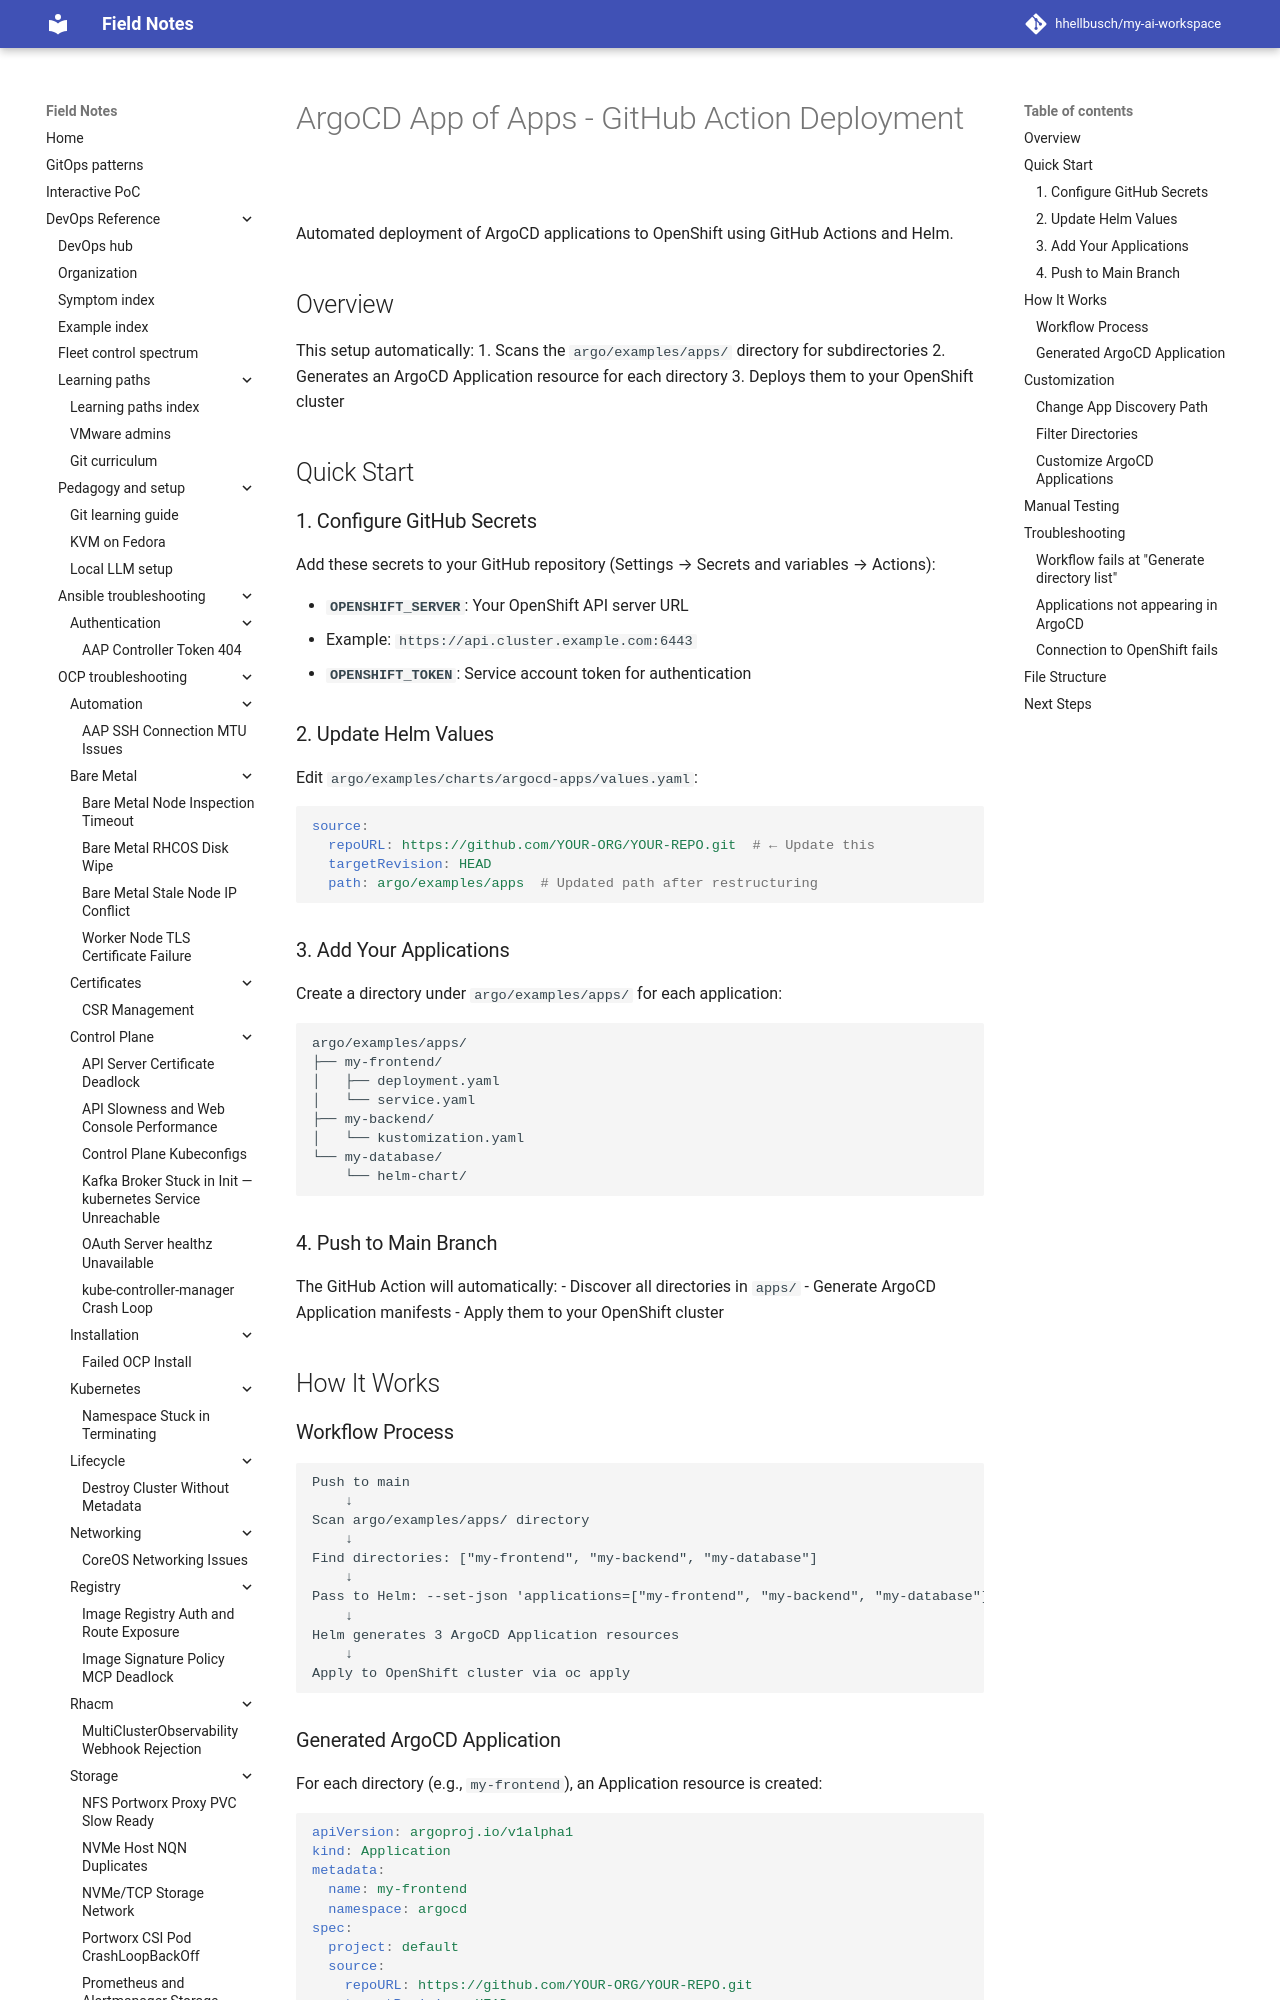

repository: hhellbusch/my-ai-workspace · page: devops/argo/examples/docs/deployment/argocd-github-action-README/index.html · generator: mkdocs

# ArgoCD App of Apps - GitHub Action Deployment

Automated deployment of ArgoCD applications to OpenShift using GitHub Actions and Helm.

## Overview

This setup automatically:
1. Scans the `argo/examples/apps/` directory for subdirectories
2. Generates an ArgoCD Application resource for each directory
3. Deploys them to your OpenShift cluster

## Quick Start

### 1. Configure GitHub Secrets

Add these secrets to your GitHub repository (Settings → Secrets and variables → Actions):

- **`OPENSHIFT_SERVER`**: Your OpenShift API server URL
  - Example: `https://api.cluster.example.com:6443`
- **`OPENSHIFT_TOKEN`**: Service account token for authentication

### 2. Update Helm Values

Edit `argo/examples/charts/argocd-apps/values.yaml`:

```yaml
source:
  repoURL: https://github.com/YOUR-ORG/YOUR-REPO.git  # ← Update this
  targetRevision: HEAD
  path: argo/examples/apps  # Updated path after restructuring
```

### 3. Add Your Applications

Create a directory under `argo/examples/apps/` for each application:

```
argo/examples/apps/
├── my-frontend/
│   ├── deployment.yaml
│   └── service.yaml
├── my-backend/
│   └── kustomization.yaml
└── my-database/
    └── helm-chart/
```

### 4. Push to Main Branch

The GitHub Action will automatically:
- Discover all directories in `apps/`
- Generate ArgoCD Application manifests
- Apply them to your OpenShift cluster

## How It Works
